Run: headless pygame with SDL's dummy video driver; simulated clock (each Clock.tick advances the game by its frame time, no real sleeping); random seed 0; keys injected as events and as key.get_pressed() state; no mouse input.
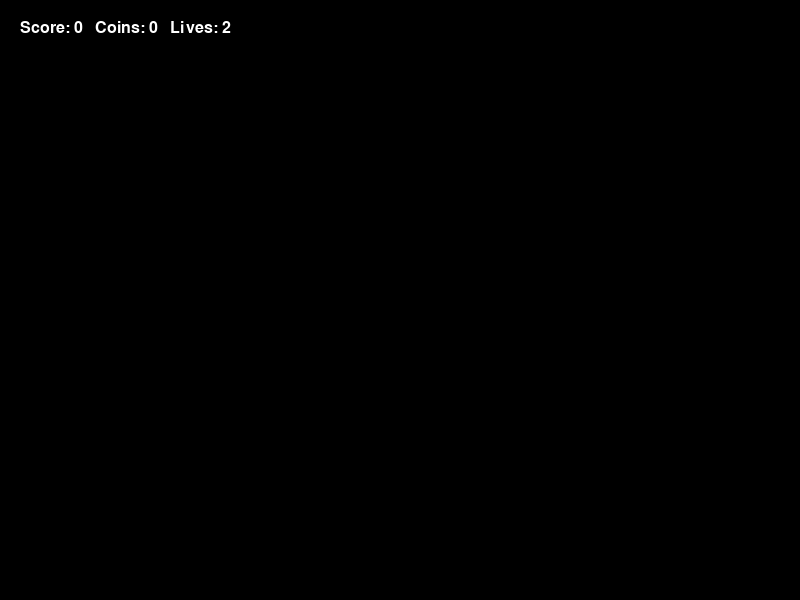
Frame 1 of 4 · flips 1–60 · no input
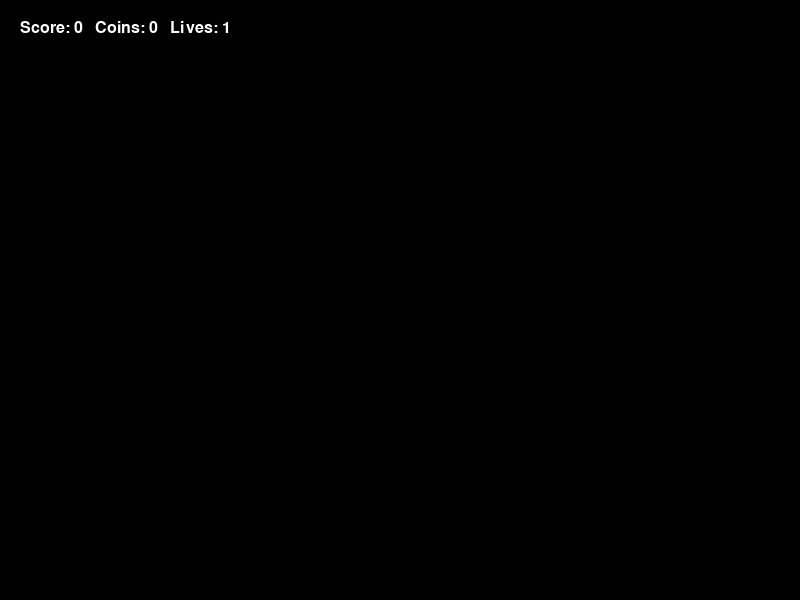
Frame 2 of 4 · flips 61–180 · tapped SPACE, RETURN · held RIGHT (→), D
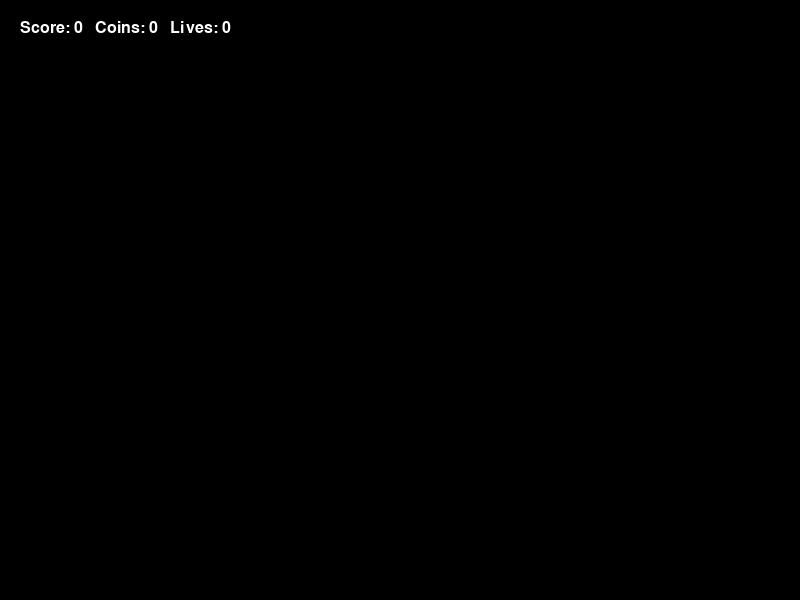
Frame 3 of 4 · flips 181–300 · held DOWN (↓), S
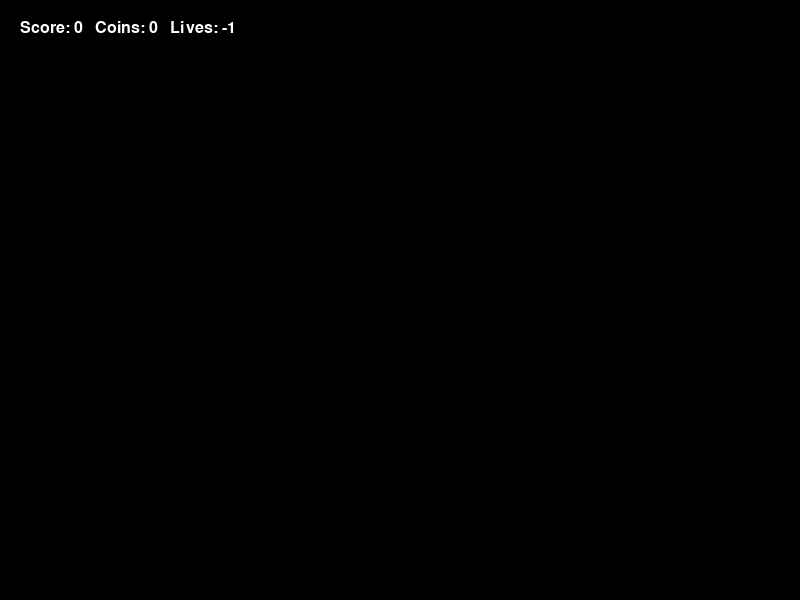
Frame 4 of 4 · flips 301–420 · held LEFT (←), A, UP (↑), W

The pygame program that drew these frames:

# Mario Forever: Community Edition – Python Version (final, bugfree)
import pygame
import sys
import random
from pygame.locals import *

# Constants
SCREEN_WIDTH = 800
SCREEN_HEIGHT = 600
FPS = 60
GRAVITY = 0.5
JUMP_STRENGTH = 12
SCROLL_THRESH = 200
FONT_SIZE = 24

# Initialize Pygame
pygame.init()
screen = pygame.display.set_mode((SCREEN_WIDTH, SCREEN_HEIGHT))
pygame.display.set_caption("Mario Forever: Community Edition")
clock = pygame.time.Clock()
font = pygame.font.SysFont(None, FONT_SIZE)

# Sound manager placeholder
def play_sfx(name):
    # Implement actual sound loading/playing logic
    pass

# Base sprite classes
class Block(pygame.sprite.Sprite):
    def __init__(self, pos, image):
        super().__init__()
        self.image = image
        self.rect = self.image.get_rect(topleft=pos)
    def hit(self, player, level):
        # Example: spawn coin or item
        pass

class Coin(pygame.sprite.Sprite):
    def __init__(self, pos, image):
        super().__init__()
        self.image = image
        self.rect = self.image.get_rect(center=pos)

class Item(pygame.sprite.Sprite):
    def __init__(self, pos, image):
        super().__init__()
        self.image = image
        self.rect = self.image.get_rect(topleft=pos)
    def grow(self):
        # Power-up logic
        pass

class Enemy(pygame.sprite.Sprite):
    def __init__(self, pos, image):
        super().__init__()
        self.image = image
        self.rect = self.image.get_rect(topleft=pos)
        self.velocity_x = -2
        self.dead = False
    def update(self, solids):
        if self.dead: return
        self.rect.x += self.velocity_x
        for s in pygame.sprite.spritecollide(self, solids, False):
            self.velocity_x *= -1
    def stomp(self):
        self.dead = True
        self.kill()

class Player(pygame.sprite.Sprite):
    def __init__(self, pos, images):
        super().__init__()
        self.images = images
        self.image = self.images['stand_right']
        self.rect = self.image.get_rect(topleft=pos)
        self.velocity_x = 0
        self.velocity_y = 0
        self.direction = 'right'
        self.on_ground = False
        self.jump_held = False
        self.jump_timer = 0
        self.coins = 0
        self.score = 0
        self.lives = 3
        self.power_up = 0
        self.invincible = 0
        self.is_dying = False
        self.is_sliding_pole = False

    def update(self, solids, enemies, items, blocks, level):
        if self.is_dying:
            self.rect.y += self.velocity_y
            self.velocity_y += GRAVITY
            return
        if self.is_sliding_pole:
            self.velocity_x = 0
            self.velocity_y = 2
            self.rect.y += self.velocity_y
            self.image = self.images['slide_right'] if self.direction == 'right' else self.images['slide_left']
            return
        # Horizontal movement
        self.rect.x += self.velocity_x
        for s in pygame.sprite.spritecollide(self, solids, False):
            if self.velocity_x > 0:
                self.rect.right = s.rect.left
            elif self.velocity_x < 0:
                self.rect.left = s.rect.right
        # Vertical movement
        self.velocity_y += GRAVITY
        if self.jump_held and self.jump_timer > 0:
            self.velocity_y -= 0.5
            self.jump_timer -= 1
        self.rect.y += self.velocity_y
        self.on_ground = False
        for s in pygame.sprite.spritecollide(self, solids, False):
            if self.velocity_y > 0:
                self.rect.bottom = s.rect.top
                self.on_ground = True
                self.velocity_y = 0
                self.jump_timer = 0
            elif self.velocity_y < 0:
                self.rect.top = s.rect.bottom
                self.velocity_y = 0
                self.jump_timer = 0
                if hasattr(s, 'hit'):
                    s.hit(self, level)
        # Coins
        for coin in pygame.sprite.spritecollide(self, level['coins'], True):
            self.coins += 1
            self.score += 200
            if self.coins >= 100:
                self.coins = 0
                self.lives += 1
                play_sfx('1up')
        # Items
        for item in pygame.sprite.spritecollide(self, items, True):
            play_sfx('powerup')
            self.score += 1000
            if hasattr(item, 'grow') and self.power_up == 0:
                item.grow()
                self.power_up = 1
        # Enemy collisions
        if self.invincible <= 0:
            for e in pygame.sprite.spritecollide(self, enemies, False):
                if hasattr(e, 'dead') and e.dead:
                    continue
                if self.velocity_y > 0 and self.rect.bottom < e.rect.centery + 10:
                    play_sfx('stomp')
                    if hasattr(e, 'stomp'):
                        e.stomp()
                    self.velocity_y = -JUMP_STRENGTH / 2
                    self.score += 100
                else:
                    self.take_damage()
        # Animation & invincibility flicker
        self._animate()
        if self.invincible > 0:
            self.invincible -= 1
            self.image.set_alpha(128 if self.invincible % 10 < 5 else 255)
        else:
            self.image.set_alpha(255)
        # Fall off
        if self.rect.top > SCREEN_HEIGHT + 100:
            self.take_damage()

    def take_damage(self):
        if self.invincible > 0 or self.is_dying:
            return
        self.lives -= 1
        if self.lives < 0:
            self.is_dying = True
            self.velocity_y = -JUMP_STRENGTH
        else:
            self.invincible = 120

    def _animate(self):
        # Placeholder for animation logic
        pass

# Level creation & HUD
def create_level():
    level = {
        'solids': pygame.sprite.Group(),
        'enemies': pygame.sprite.Group(),
        'items': pygame.sprite.Group(),
        'blocks': pygame.sprite.Group(),
        'coins': pygame.sprite.Group(),
        'all_sprites': pygame.sprite.Group(),
        'player': None
    }
    # Populate level with sprites
    # ... (load images, create Block, Coin, Item, Enemy instances, add to groups)
    return level

def draw_hud(player):
    hud_surface = font.render(f"Score: {player.score}   Coins: {player.coins}   Lives: {player.lives}", True, (255,255,255))
    screen.blit(hud_surface, (20, 20))

# Main loop
def main():
    images = {
        'stand_right': pygame.Surface((32, 64)),
        'slide_right': pygame.Surface((32, 64)),
        'slide_left': pygame.Surface((32, 64))
    }
    level = create_level()
    player = Player((100, 100), images)
    level['all_sprites'].add(player)

    camera_x = 0
    running = True
    while running:
        dt = clock.tick(FPS)
        for event in pygame.event.get():
            if event.type == QUIT:
                running = False
            elif event.type == KEYDOWN:
                if event.key == K_SPACE and player.on_ground:
                    player.velocity_y = -JUMP_STRENGTH
                    player.jump_held = True
                    player.jump_timer = 10
                if event.key in (K_LEFT, K_RIGHT):
                    player.direction = 'left' if event.key == K_LEFT else 'right'
            elif event.type == KEYUP:
                if event.key == K_SPACE:
                    player.jump_held = False
                if event.key in (K_LEFT, K_RIGHT):
                    player.velocity_x = 0
        # Continuous input
        keys = pygame.key.get_pressed()
        if keys[K_LEFT]: player.velocity_x = -5
        if keys[K_RIGHT]: player.velocity_x = 5

        # Update
        player.update(level['solids'], level['enemies'], level['items'], level['blocks'], level)
        level['enemies'].update(level['solids'])

        # Camera scrolling
        if player.rect.centerx - camera_x > SCROLL_THRESH:
            camera_x = player.rect.centerx - SCROLL_THRESH
        elif player.rect.centerx - camera_x < SCROLL_THRESH / 2:
            camera_x = player.rect.centerx - SCROLL_THRESH / 2

        # Draw
        screen.fill((0,0,0))
        for sprite in level['all_sprites']:
            screen.blit(sprite.image, (sprite.rect.x - camera_x, sprite.rect.y))
        draw_hud(player)
        pygame.display.flip()

    pygame.quit()
    sys.exit()

if __name__ == "__main__":
    main()
